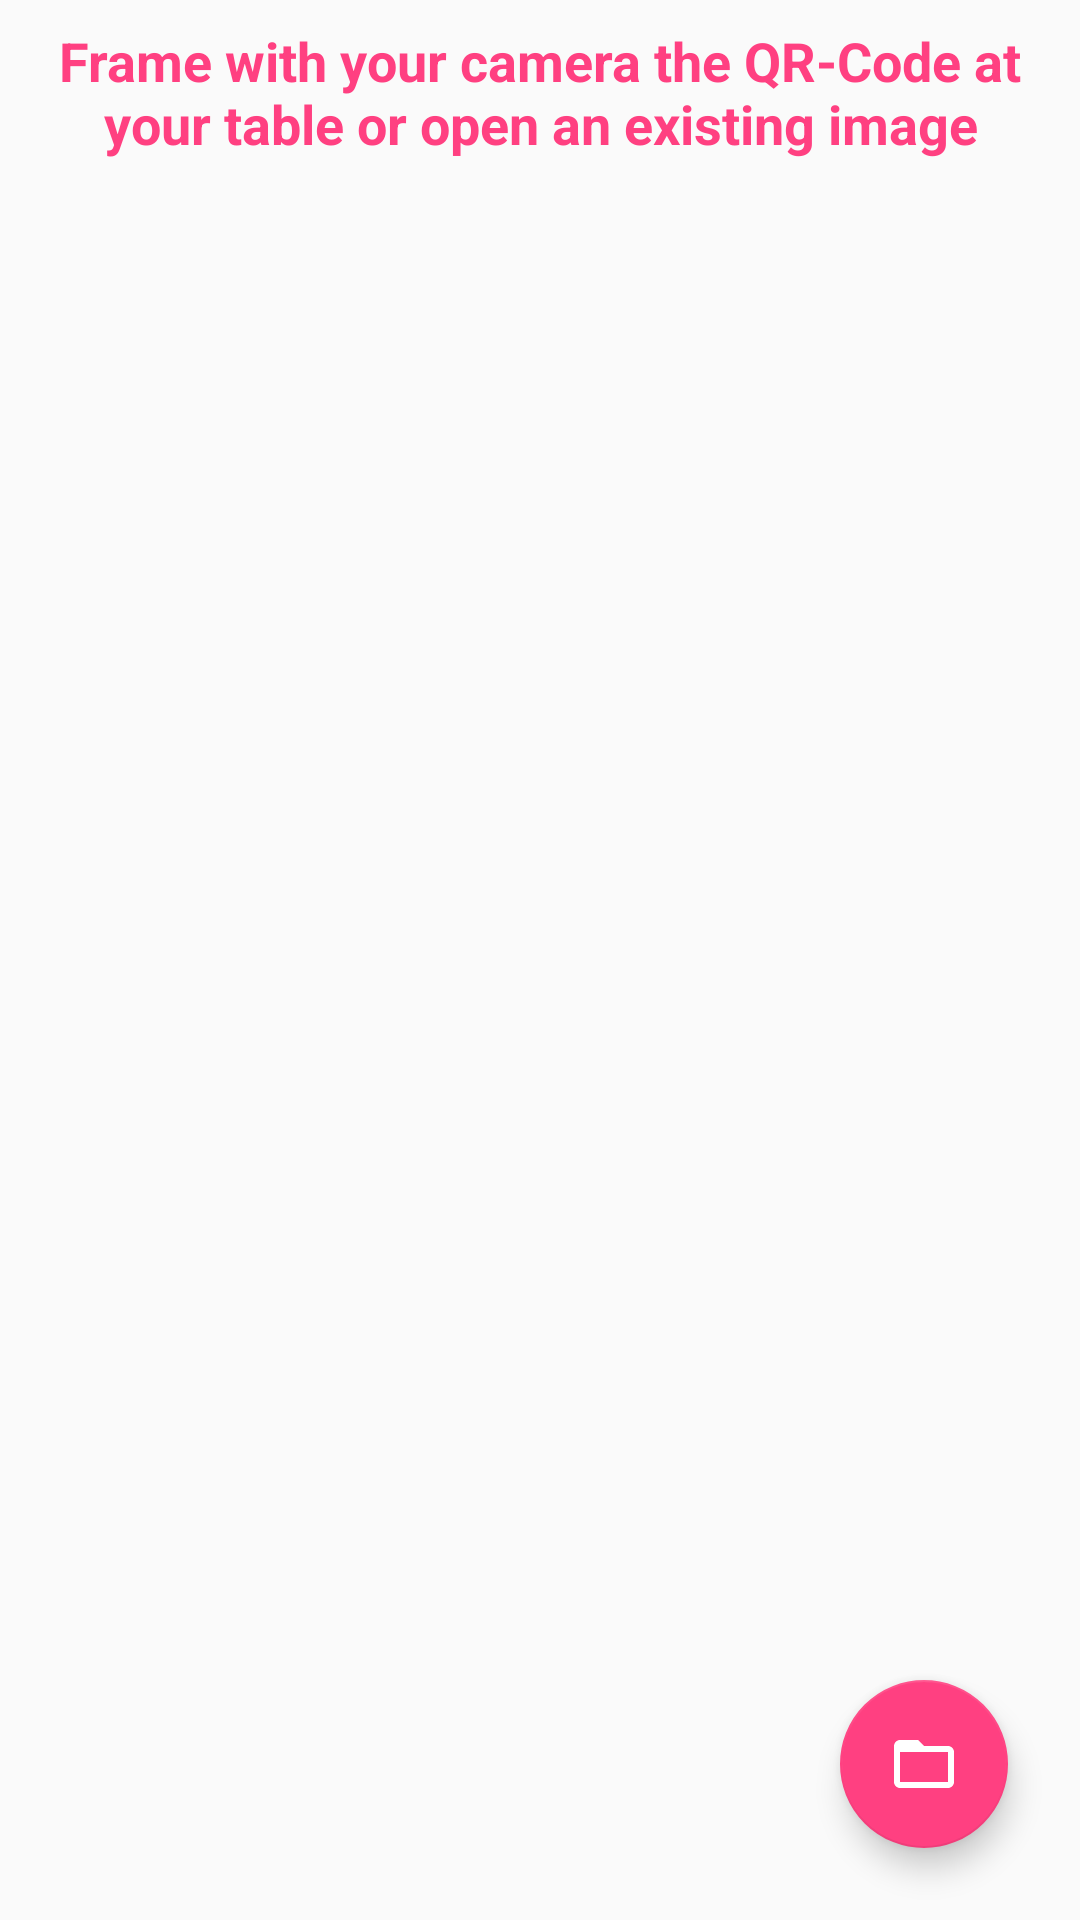

Reconstruct the res/layout file that produces this screen, plus the resources it refers to.
<!-- AndroidManifest.xml: application theme AppTheme -->
<!-- res/layout/activity_barcode_scanner.xml -->
<?xml version="1.0" encoding="utf-8"?>
<android.support.design.widget.CoordinatorLayout xmlns:android="http://schemas.android.com/apk/res/android"
    xmlns:app="http://schemas.android.com/apk/res-auto"
    xmlns:tools="http://schemas.android.com/tools"
    android:id="@+id/root_container"
    android:layout_width="match_parent"
    android:layout_height="match_parent"
    tools:context="com.udacity.thefedex87.takemyorder.ui.activities.BarcodeScannerActivity">

    <FrameLayout
        android:layout_width="match_parent"
        android:layout_height="match_parent">

        <ImageView
            android:id="@+id/open_camera"
            android:layout_width="match_parent"
            android:layout_height="match_parent"
            android:src="@drawable/ic_photo_camera"
            android:contentDescription="@string/content_description_scan_barcode"/>

        <SurfaceView
            android:id="@+id/camera_preview"
            android:layout_width="match_parent"
            android:layout_height="match_parent"
            android:visibility="gone"/>

        <TextView
            android:layout_gravity="center_horizontal"
            android:layout_width="wrap_content"
            android:layout_height="wrap_content"
            android:text="@string/scan_barcode_description"
            android:textSize="@dimen/scan_qrcode_description_text_size"
            android:textStyle="bold"
            android:textColor="@color/colorAccent"
            android:textAlignment="center"
            android:layout_margin="@dimen/scan_qrcode_description_margin"/>
    </FrameLayout>

    <android.support.design.widget.FloatingActionButton
        android:id="@+id/open_qrcode_fab"
        android:layout_width="@dimen/fab_width"
        android:layout_height="@dimen/fab_height"
        android:layout_marginBottom="@dimen/fab_margin"
        android:layout_marginEnd="@dimen/fab_margin"
        android:layout_marginStart="@dimen/fab_margin"
        android:elevation="@dimen/fab_elevation"
        android:contentDescription="@string/content_description_fab_add_order"
        android:src="@drawable/ic_open"
        android:layout_gravity="bottom|end"/>
</android.support.design.widget.CoordinatorLayout>
<!-- resources referenced by this layout -->
<resources>
  <color name="colorAccent">#FFFF4081</color>
  <dimen name="fab_elevation">6dp</dimen>
  <dimen name="fab_height">56dp</dimen>
  <dimen name="fab_margin">24dp</dimen>
  <dimen name="fab_width">56dp</dimen>
  <dimen name="scan_qrcode_description_margin">8sp</dimen>
  <dimen name="scan_qrcode_description_text_size">18sp</dimen>
  <!-- drawable ic_open (drawable) -->
  <vector android:autoMirrored="true" android:height="24dp"
      android:viewportHeight="24.0" android:viewportWidth="24.0"
      android:width="24dp" xmlns:android="http://schemas.android.com/apk/res/android">
      <path android:fillColor="#FFFFFF" android:pathData="M20,6h-8l-2,-2L4,4c-1.1,0 -1.99,0.9 -1.99,2L2,18c0,1.1 0.9,2 2,2h16c1.1,0 2,-0.9 2,-2L22,8c0,-1.1 -0.9,-2 -2,-2zM20,18L4,18L4,8h16v10z"/>
  </vector>
  <string name="content_description_fab_add_order">Add new food or drink to your order</string>
  <string name="content_description_scan_barcode">Active the camera to start the barcode capture</string>
  <string name="scan_barcode_description">Frame with your camera the QR-Code at your table or open an existing image</string>
  <style name="AppTheme" parent="Theme.AppCompat.Light.NoActionBar">
          
          <item name="colorPrimary">@color/colorPrimary</item>
          <item name="colorPrimaryDark">@color/colorPrimaryDark</item>
          <item name="colorAccent">@color/colorAccent</item>
      </style>
  <color name="colorPrimary">#8BC34A</color>
  <color name="colorPrimaryDark">#689F38</color>
</resources>
